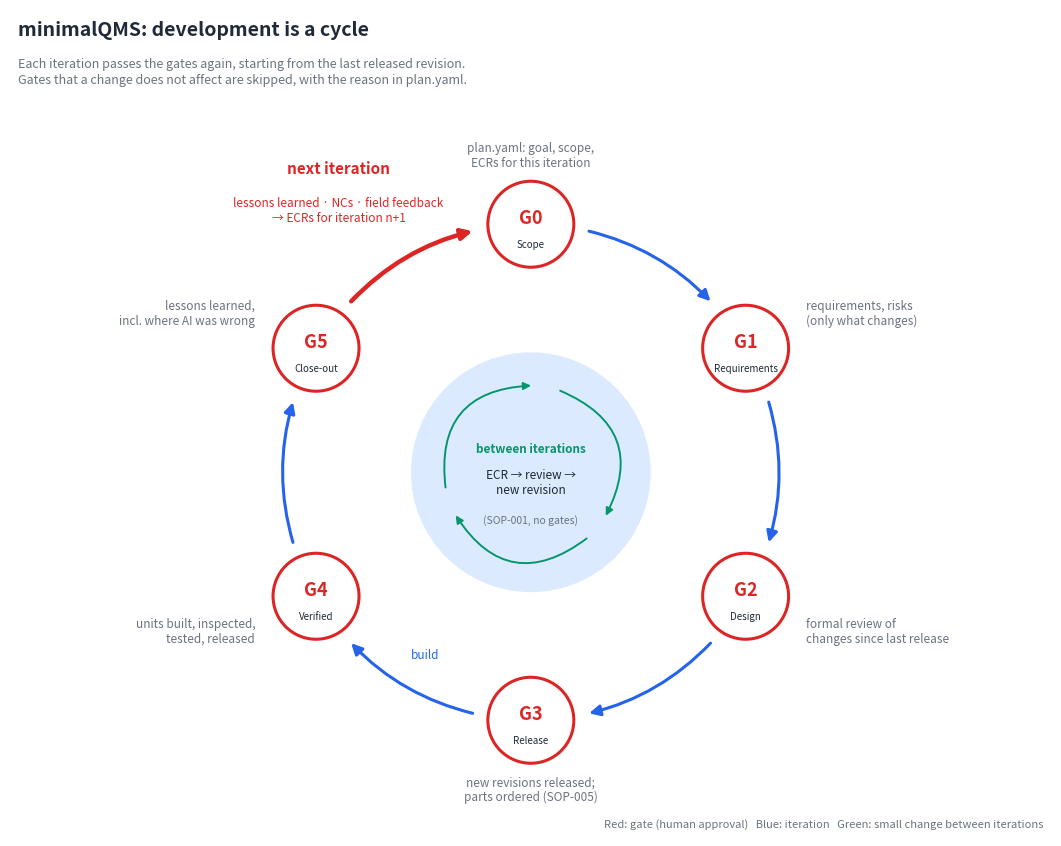

This figure's Python source: (Note: this script raises an exception after producing the figure.)
"""Draw the minimalQMS development cycle (docs/img/development-cycle.svg and .png).

Usage: python tools/make_cycle_figure.py
Requires: matplotlib
"""
import math

import matplotlib

matplotlib.use("Agg")
import matplotlib.pyplot as plt
from matplotlib.patches import Circle, FancyArrowPatch

INK = "#1f2937"
MUTED = "#6b7280"
BLUE = "#2563eb"
LIGHT = "#dbeafe"
RED = "#dc2626"
GREEN = "#059669"

# Gates around the circle, clockwise from the top. Angles in degrees.
GATES = [
    ("G0", "Scope", "plan.yaml: goal, scope,\nECRs for this iteration", 90),
    ("G1", "Requirements", "requirements, risks\n(only what changes)", 30),
    ("G2", "Design", "formal review of\nchanges since last release", -30),
    ("G3", "Release", "new revisions released;\nparts ordered (SOP-005)", -90),
    ("G4", "Verified", "units built, inspected,\ntested, released", -150),
    ("G5", "Close-out", "lessons learned,\nincl. where AI was wrong", -210),
]
R = 3.0        # gate ring radius
NODE = 0.52    # gate circle radius


def pos(angle, r=R):
    a = math.radians(angle)
    return r * math.cos(a), r * math.sin(a)


def arc(ax, a0, a1, color, lw, r=R, text=None, text_r=None, fontsize=8.5, weight="normal"):
    # trim the arc so it starts/ends at the node edges
    trim = math.degrees(NODE / r) + 3
    a0t, a1t = a0 - trim, a1 + trim  # clockwise: angles decrease
    p0, p1 = pos(a0t, r), pos(a1t, r)
    span = math.radians(a0t - a1t)
    rad = -math.tan(span / 4) * 1.0  # arc3 curvature that follows the circle (clockwise)
    ax.add_patch(FancyArrowPatch(p0, p1, connectionstyle=f"arc3,rad={rad}", arrowstyle="-|>",
                                 mutation_scale=16, lw=lw, color=color, zorder=2))
    if text:
        mid = (a0 + a1) / 2
        x, y = pos(mid, text_r or r)
        ax.text(x, y, text, ha="center", va="center", fontsize=fontsize, color=color,
                fontweight=weight, zorder=4)


def main():
    fig, ax = plt.subplots(figsize=(10.5, 9.2), dpi=100)
    ax.set_aspect("equal")
    ax.set_xlim(-6.3, 6.3)
    ax.set_ylim(-4.4, 5.6)
    ax.axis("off")

    # main iteration arcs between consecutive gates
    phase_labels = {("G3", "G4"): "build"}
    for i in range(len(GATES) - 1):
        g0, g1 = GATES[i], GATES[i + 1]
        arc(ax, g0[3], g1[3], BLUE, 2.2, text=phase_labels.get((g0[0], g1[0])),
            text_r=R - 0.45, fontsize=8.5)

    # closing arc G5 -> G0: the loop back to the next iteration
    arc(ax, GATES[-1][3], GATES[0][3] - 360, RED, 3.2)
    lx, ly = pos(120, R + 0.95)
    ax.text(lx - 0.35, ly + 0.25, "next iteration", ha="center", va="center", fontsize=11,
            color=RED, fontweight="bold")
    ax.text(lx - 0.35, ly - 0.25, "lessons learned · NCs · field feedback\n→ ECRs for iteration n+1",
            ha="center", va="center", fontsize=8.5, color=RED)

    # gate nodes and labels
    for g, name, desc, ang in GATES:
        x, y = pos(ang)
        ax.add_patch(Circle((x, y), NODE, fc="white", ec=RED, lw=2.2, zorder=5))
        ax.text(x, y + 0.08, g, ha="center", va="center", fontsize=13, fontweight="bold",
                color=RED, zorder=6)
        ax.text(x, y - 0.24, name, ha="center", va="center", fontsize=7, color=INK, zorder=6)
        c = math.cos(math.radians(ang))
        if abs(c) < 0.3:   # top and bottom gates: text above / below the node
            above = y > 0
            ax.text(x, y + (NODE + 0.15) * (1 if above else -1), desc, ha="center",
                    va="bottom" if above else "top", fontsize=8.5, color=MUTED, linespacing=1.15)
        else:
            ox, oy = pos(ang, R + 0.85)
            ax.text(ox, oy, desc, ha="left" if c > 0 else "right", va="center", fontsize=8.5,
                    color=MUTED, linespacing=1.15)

    # inner change loop
    ax.add_patch(Circle((0, 0), 1.45, fc=LIGHT, ec="none", zorder=1))
    small = 1.05
    for a0, a1 in [(80, -40), (-40, -160), (-160, -280)]:
        p0 = (small * math.cos(math.radians(a0 - 8)), small * math.sin(math.radians(a0 - 8)))
        p1 = (small * math.cos(math.radians(a1 + 8)), small * math.sin(math.radians(a1 + 8)))
        ax.add_patch(FancyArrowPatch(p0, p1, connectionstyle="arc3,rad=-0.55", arrowstyle="-|>",
                                     mutation_scale=11, lw=1.4, color=GREEN, zorder=3))
    ax.text(0, 0.28, "between iterations", ha="center", va="center", fontsize=8.5, color=GREEN,
            fontweight="bold", zorder=4)
    ax.text(0, -0.12, "ECR → review →\nnew revision", ha="center", va="center", fontsize=8.5,
            color=INK, zorder=4, linespacing=1.15)
    ax.text(0, -0.58, "(SOP-001, no gates)", ha="center", va="center", fontsize=7.5, color=MUTED,
            zorder=4)

    ax.text(-6.2, 5.35, "minimalQMS: development is a cycle", ha="left", va="center", fontsize=14,
            fontweight="bold", color=INK)
    ax.text(-6.2, 4.85, "Each iteration passes the gates again, starting from the last released revision.\n"
                        "Gates that a change does not affect are skipped, with the reason in plan.yaml.",
            ha="left", va="center", fontsize=9, color=MUTED, linespacing=1.3)
    ax.text(6.2, -4.25, "Red: gate (human approval)   Blue: iteration   Green: small change between iterations",
            ha="right", va="center", fontsize=8, color=MUTED)

    fig.tight_layout(pad=0.3)
    fig.savefig("docs/img/development-cycle.svg")
    fig.savefig("docs/img/development-cycle.png", dpi=200)
    print("wrote docs/img/development-cycle.svg and .png")


if __name__ == "__main__":
    main()
